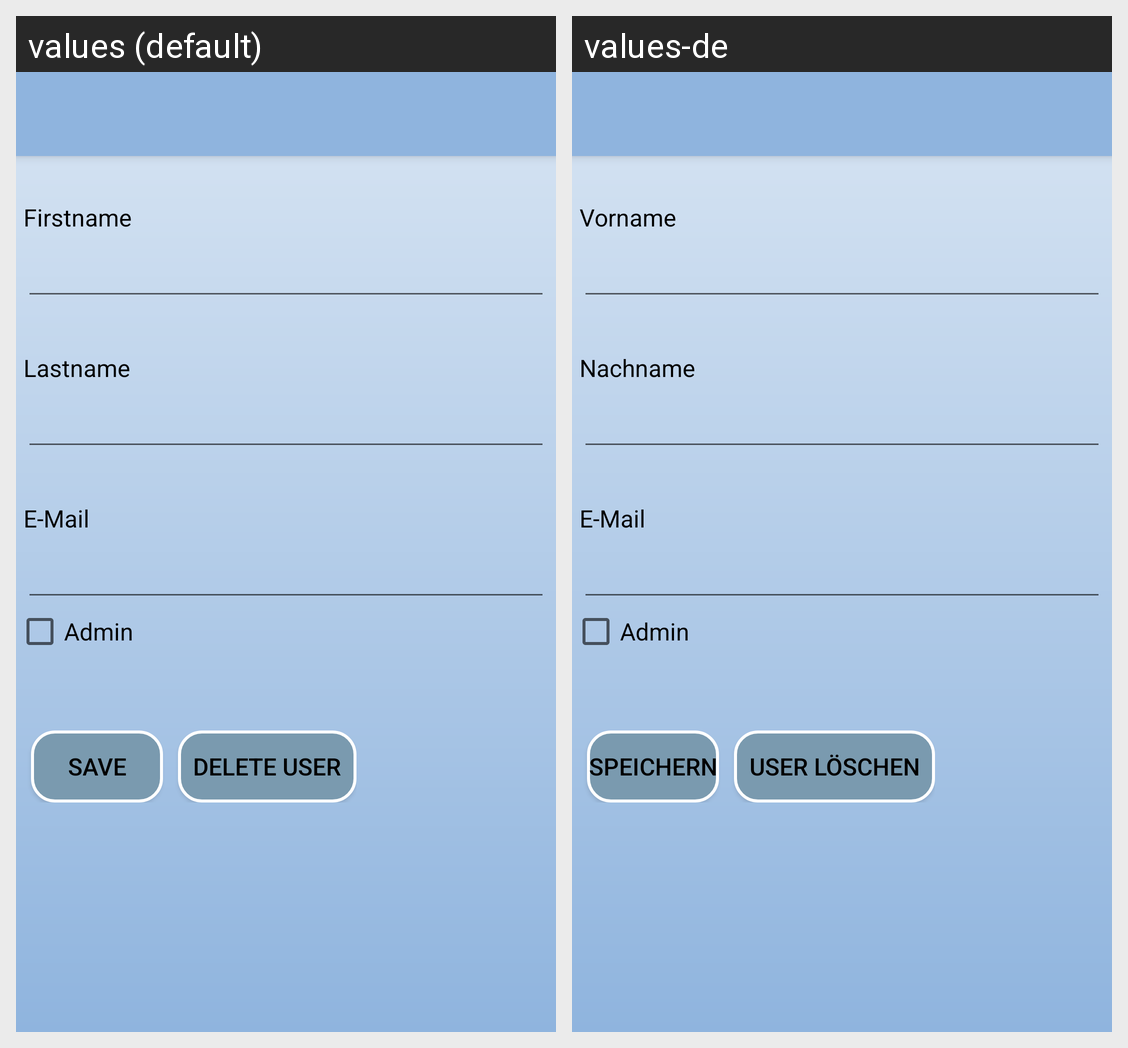

The same Android screen rendered under two of its app's locales, left to right. List the strings drawn on it with the default value and each locale's translation.
Android screen res/layout/activity_users_admin_detail.xml rendered under 2 locales, left to right: values (default), values-de. Device: Nexus 5 (rendered at 1080×1920; each locale shown at half size, 540×960, under a caption strip naming it); theme AppTheme.
Strings drawn on this screen, with the default value and each locale's value (text and hints the layout hard-codes, and strings that could not be matched under every locale, appear in the picture but are not listed):

admin_fname
  values: Firstname
  values-de: Vorname

admin_lname
  values: Lastname
  values-de: Nachname

admin_mail
  values: E-Mail
  values-de: E-Mail

admin_checkbox
  values: Admin
  values-de: Admin

button_save
  values: Save
  values-de: Speichern

delete_user
  values: Delete user
  values-de: User löschen
